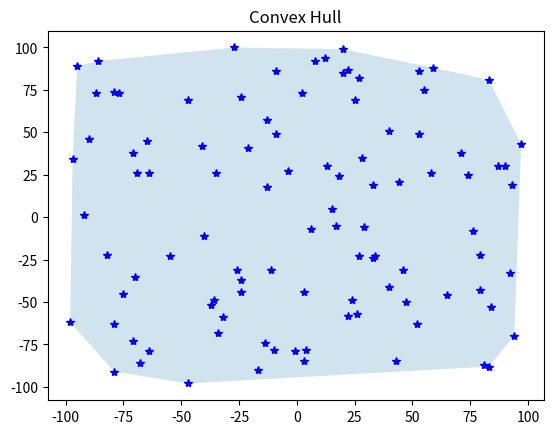

This figure's Python source:
from functools import reduce, cmp_to_key
import matplotlib.pyplot as plt 
from matplotlib.patches import Polygon 
import random
import numpy as np

#________ Graham algorithm for convex hull runtime O(n*ln(n)) space O(|H|) ________________

def convexHull(arr):
    """
    itype: list of arr in tuples (x1, x2)
    rtype: list of tuples for arr on convex hull
    """
    
    lowLeft = (float('inf'), float('inf'))
        
    for i in range(len(arr)):
        if arr[i][1]<=lowLeft[1]:
            if arr[i][1]<lowLeft[1]:
                lowLeft=arr[i]
        
            else:
                lowLeft = min(arr[i], lowLeft, key=lambda x: x[0])
        
    
    def translatedCrossProd(p1, p2, origin=lowLeft):
        """
        finds the cross product of two vectos p1 and p2 with origin=origin
        its Negative if p1 is clockwise of p2 after translation.
        
        rtype: float
        """
        return (p2[0] - origin[0]) * (p1[1] - origin[1]) - (p1[0] - origin[0]) * (p2[1] - origin[1])
        
    def findHull(arr):
        """
        finds the convex hull points of all points
        
        rtype: list of tuples
        """
        arr.remove(lowLeft)
        arr.sort(key=cmp_to_key(translatedCrossProd))    
        
        hull = [lowLeft, arr[0], arr[1]]    # first 3 nodes must be their
        n = len(arr)
        i=2
    
        while i<n:
            while len(hull) > 1 and translatedCrossProd(arr[i], hull[-2], origin=hull[-1]) > 0:
                """
                keeps the pivot(origin) at current of hull and find
                the angle between second last node of hull and node in arr at 
                ith index w.r.t.. If val > 0 its ccw then remove the cuurrent node from hull
                do same thing on new current node in hull (the last node).
                after taose all steps append the last node at ith index to hull
                it's bit confussing so read https://en.wikipedia.org/wiki/Graham_scan
                """
                hull.pop()
            
            hull.append(arr[i])
            i+=1
            
        return hull
    
    def display(arr, hull):
        """
        displays the wrapped points
        """
        fig, ax1 = plt.subplots()
        arr.append(lowLeft) # because we have removed it first while computing the hull
         
        # all points
        x = [p[0] for p in arr]
        y = [p[1] for p in arr]
        ax1.plot(x, y, marker='*', color='b', linestyle='None')

        # hull points
        xy = list(zip([p[0] for p in hull], [p[1] for p in hull]))
        ax1.add_patch(Polygon(xy, closed=True, alpha=0.2))
        
        plt.title('Convex Hull')
        plt.show()
        
    hull = findHull(arr)
    return  display(arr, hull)
    
if __name__ == "__main__":

    l = []
    for _ in range(100):
        l.append((random.randint(-100, 100), random.randint(-100, 100)))
        
    convexHull(l)
